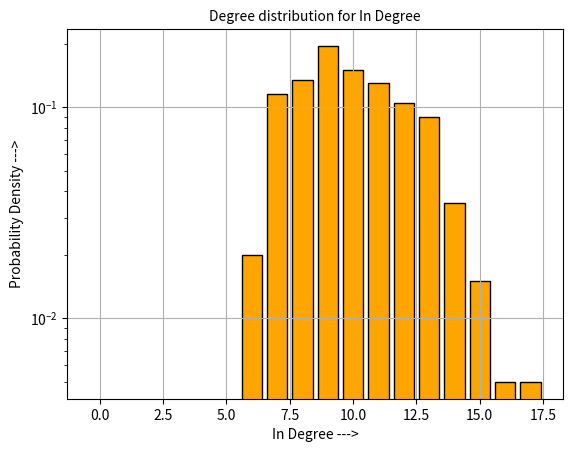
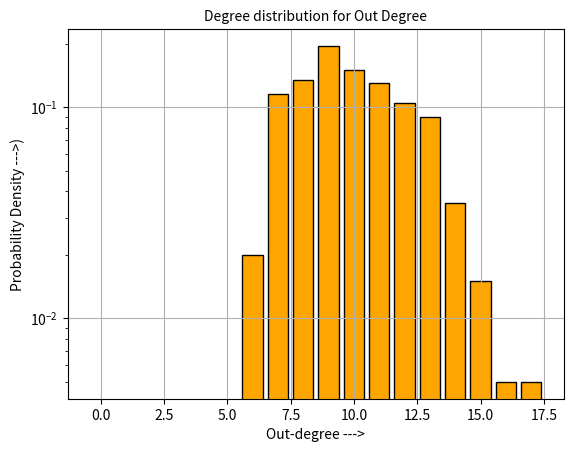

Reproduce these figures in Python, in order. (Note: this script raises an exception after producing the figures.)
# -*- coding: utf-8 -*-
"""
Created on Thu Mar 16 00:26:17 2023

@author: Joel George
"""
import networkx as nx
import matplotlib.pyplot as plt
import numpy as np
from scipy import stats as st
from scipy.special import binom
from random import sample

nodes = 200         #N
prob_rewire = 0.7   #p
k = 10              #nearest_neighbour
rand_seed = 367   #generating the random seed

#generating_graph
gr_2C = nx.watts_strogatz_graph(nodes, k, prob_rewire, rand_seed)
gr_2C = nx.DiGraph(gr_2C)

#Generating degrees of each node as a list
in_degree = [gr_2C.in_degree(n) for n in gr_2C.nodes()] #In-degree
out_degree = [gr_2C.out_degree(n) for n in gr_2C.nodes()] #Out-degree

#Function to calculate degree frequencies to return degree frequency and highest node
def calculate_deg_freq(G, d, flag):

    if flag:
        degree_list = [G.in_degree(n) for n in G.nodes()]
        highest_node = np.argmax(degree_list)+1    #node of maximum corresponding degree
    else:
        degree_list = [G.out_degree(n) for n in G.nodes()]
        highest_node = np.argmax(degree_list)+1    #node of maximum corresponding degree

    max_deg = max(degree_list)+1
    freq = [ 0 for d in range(max_deg) ]
    for d in degree_list:
        freq[d] += 1
        
    return freq, highest_node

#Calling the function to get inward, outward degree frequencies and highest in/out nodes
#Flag variable is passed as True to denote inward_deg calculations, False for outward
in_degree_freq, high_in = calculate_deg_freq(gr_2C, in_degree, True) 
out_degree_freq, high_out = calculate_deg_freq(gr_2C, out_degree, False) 

#Plotting Graphs of Degree distribution frequencies
list_inward = [n/gr_2C.number_of_nodes() for n in in_degree_freq]
plt.bar(range(len(in_degree_freq)), list_inward, log=True, color='orange', edgecolor='black')
plt.xlabel('In Degree --->')
plt.ylabel('Probability Density --->')
plt.title('Degree distribution for In Degree', fontsize=10)
plt.grid()
plt.show()

print('---------------------------------------- IN DEGREE RESULTS ------------------------------')
print('Min: ', np.min(in_degree))
print('Max: ', np.max(in_degree))
print('Mean: ', np.mean(in_degree))
print('Highest In-degree Node: ', high_in)
print('-----------------------------------------------------------------------------------------')

list_outward = [n/gr_2C.number_of_nodes() for n in out_degree_freq]
plt.bar(range(len(out_degree_freq)), list_outward, log=True, color='orange', edgecolor='black')
plt.xlabel('Out-degree --->')
plt.ylabel('Probability Density --->)')
plt.title('Degree distribution for Out Degree', fontsize=10)
plt.grid()
plt.show()

print('---------------------------------------- OUT DEGREE RESULTS -----------------------------')
print('Min: ', np.min(out_degree))
print('Max: ', np.max(out_degree))
print('Mean: ', np.mean(out_degree))
print('Highest Out-degree Node: ', high_out)
print('-----------------------------------------------------------------------------------------')

#To list all the edges of the directed graph
list_of_edges = list(gr_2C.edges())

#Generating a list of random edges to be removed from the graph
num_of_edges=int(len(list_of_edges)/2)
rand_edge_list = sample(gr_2C.in_edges(), num_of_edges)

#Creating a copy of the graph to have the new graph with removed edges
gr_2C_updated = gr_2C.copy()
gr_2C_updated.remove_edges_from(rand_edge_list)

#Verifying the number of edges after removal
print('Number of edges in updated graph :', gr_2C_updated.number_of_edges())

#Generating degrees of each node as a list
in_degree = [gr_2C_updated.in_degree(n) for n in gr_2C_updated.nodes()] #In-degree
out_degree = [gr_2C_updated.out_degree(n) for n in gr_2C_updated.nodes()] #Out-degree

#Calling the function to get inward, outward degree frequencies and highest in/out nodes
#Flag variable is passed as True to denote inward_deg calculations, False for outward
in_degree_freq, high_in = calculate_deg_freq(gr_2C_updated, in_degree, True) 
out_degree_freq, high_out = calculate_deg_freq(gr_2C_updated, out_degree, False) 

#Plotting Graphs of Degree distribution frequencies
list_inward = [n/gr_2C_updated.number_of_nodes() for n in in_degree_freq]
plt.bar(range(len(in_degree_freq)), list_inward, log=True, color='magenta', edgecolor='black')
plt.xlabel('In Degree --->')
plt.ylabel('Probability Density --->')
plt.title('Degree distribution for In Degree', fontsize=10)
plt.grid()
plt.show()

print('------------------------------ RESULTS AFTER RANDOM EDGE REMOVAL ------------------------')

print('---------------------------------------- IN DEGREE RESULTS ------------------------------')
print('Min: ', np.min(in_degree))
print('Max: ', np.max(in_degree))
print('Mean: ', np.mean(in_degree))
print('Highest In-degree Node: ', high_in)
print('-----------------------------------------------------------------------------------------')

list_outward = [n/gr_2C_updated.number_of_nodes() for n in out_degree_freq]
plt.bar(range(len(out_degree_freq)), list_outward, log=True, color='magenta', edgecolor='black')
plt.xlabel('In Degree --->')
plt.ylabel('Probability Density --->')
plt.title('Degree distribution for Out Degree', fontsize=10)
plt.grid()
plt.show()

print('---------------------------------------- OUT DEGREE RESULTS -----------------------------')
print('Min: ', np.min(out_degree))
print('Max: ', np.max(out_degree))
print('Mean: ', np.mean(out_degree))
print('Highest Out-degree Node: ', high_out)
print('-----------------------------------------------------------------------------------------')
